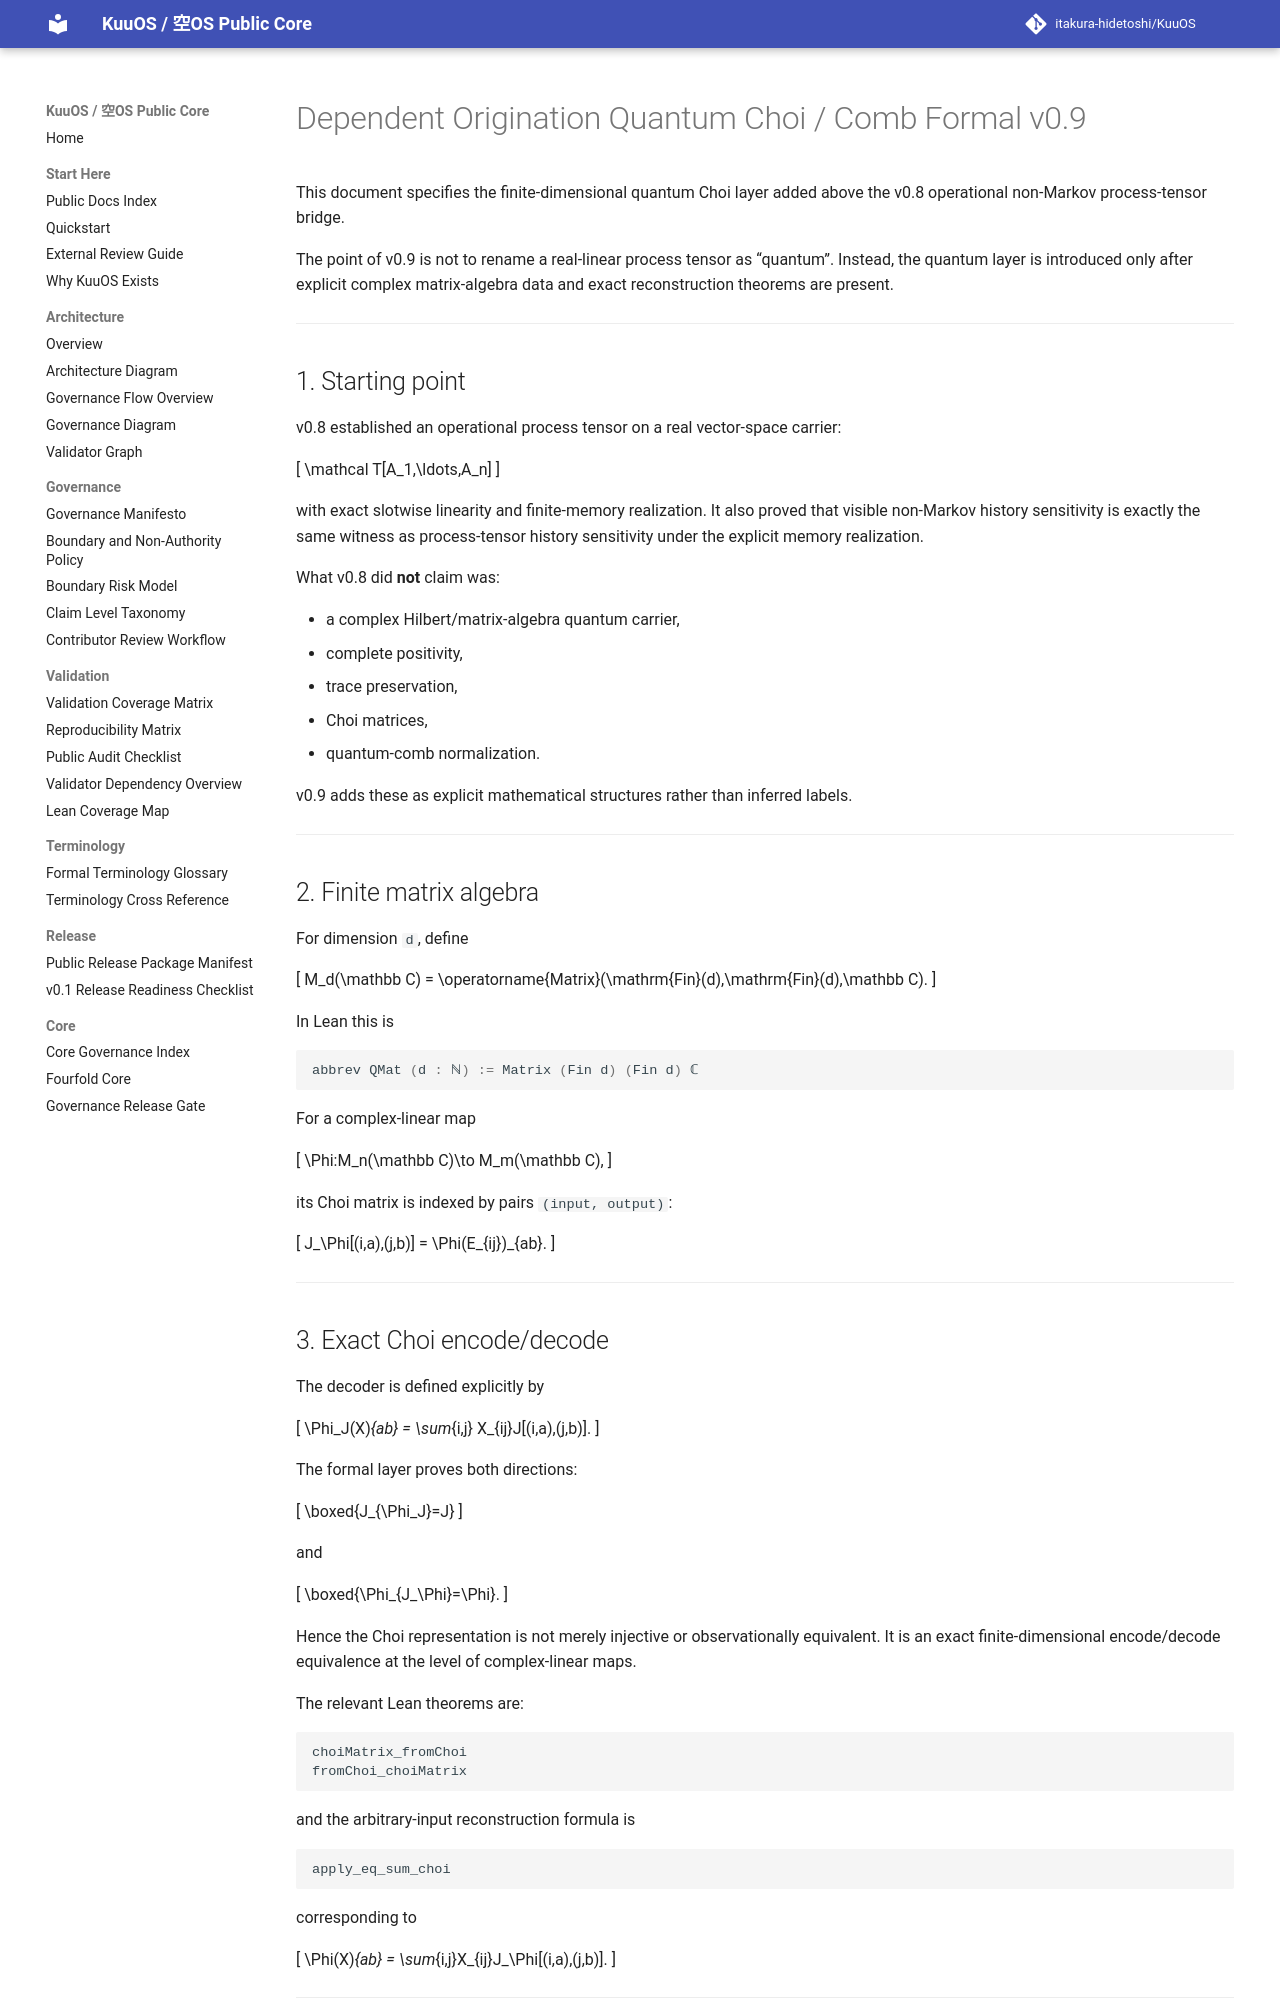

repository: itakura-hidetoshi/KuuOS · page: DEPENDENT_ORIGINATION_QUANTUM_CHOI_COMB_FORMAL_v0_9/index.html · generator: mkdocs

# Dependent Origination Quantum Choi / Comb Formal v0.9

This document specifies the finite-dimensional quantum Choi layer added above the
v0.8 operational non-Markov process-tensor bridge.

The point of v0.9 is not to rename a real-linear process tensor as “quantum”.
Instead, the quantum layer is introduced only after explicit complex
matrix-algebra data and exact reconstruction theorems are present.

---

## 1. Starting point

v0.8 established an operational process tensor on a real vector-space carrier:

\[
\mathcal T[A_1,\ldots,A_n]
\]

with exact slotwise linearity and finite-memory realization.  It also proved
that visible non-Markov history sensitivity is exactly the same witness as
process-tensor history sensitivity under the explicit memory realization.

What v0.8 did **not** claim was:

- a complex Hilbert/matrix-algebra quantum carrier,
- complete positivity,
- trace preservation,
- Choi matrices,
- quantum-comb normalization.

v0.9 adds these as explicit mathematical structures rather than inferred labels.

---

## 2. Finite matrix algebra

For dimension `d`, define

\[
M_d(\mathbb C)
=
\operatorname{Matrix}(\mathrm{Fin}(d),\mathrm{Fin}(d),\mathbb C).
\]

In Lean this is

```lean
abbrev QMat (d : ℕ) := Matrix (Fin d) (Fin d) ℂ
```

For a complex-linear map

\[
\Phi:M_n(\mathbb C)\to M_m(\mathbb C),
\]

its Choi matrix is indexed by pairs `(input, output)`:

\[
J_\Phi[(i,a),(j,b)]
=
\Phi(E_{ij})_{ab}.
\]

---

## 3. Exact Choi encode/decode

The decoder is defined explicitly by

\[
\Phi_J(X)_{ab}
=
\sum_{i,j} X_{ij}J[(i,a),(j,b)].
\]

The formal layer proves both directions:

\[
\boxed{J_{\Phi_J}=J}
\]

and

\[
\boxed{\Phi_{J_\Phi}=\Phi}.
\]

Hence the Choi representation is not merely injective or observationally
equivalent.  It is an exact finite-dimensional encode/decode equivalence at the
level of complex-linear maps.

The relevant Lean theorems are:

```lean
choiMatrix_fromChoi
fromChoi_choiMatrix
```

and the arbitrary-input reconstruction formula is

```lean
apply_eq_sum_choi
```

corresponding to

\[
\Phi(X)_{ab}
=
\sum_{i,j}X_{ij}J_\Phi[(i,a),(j,b)].
\]

---
